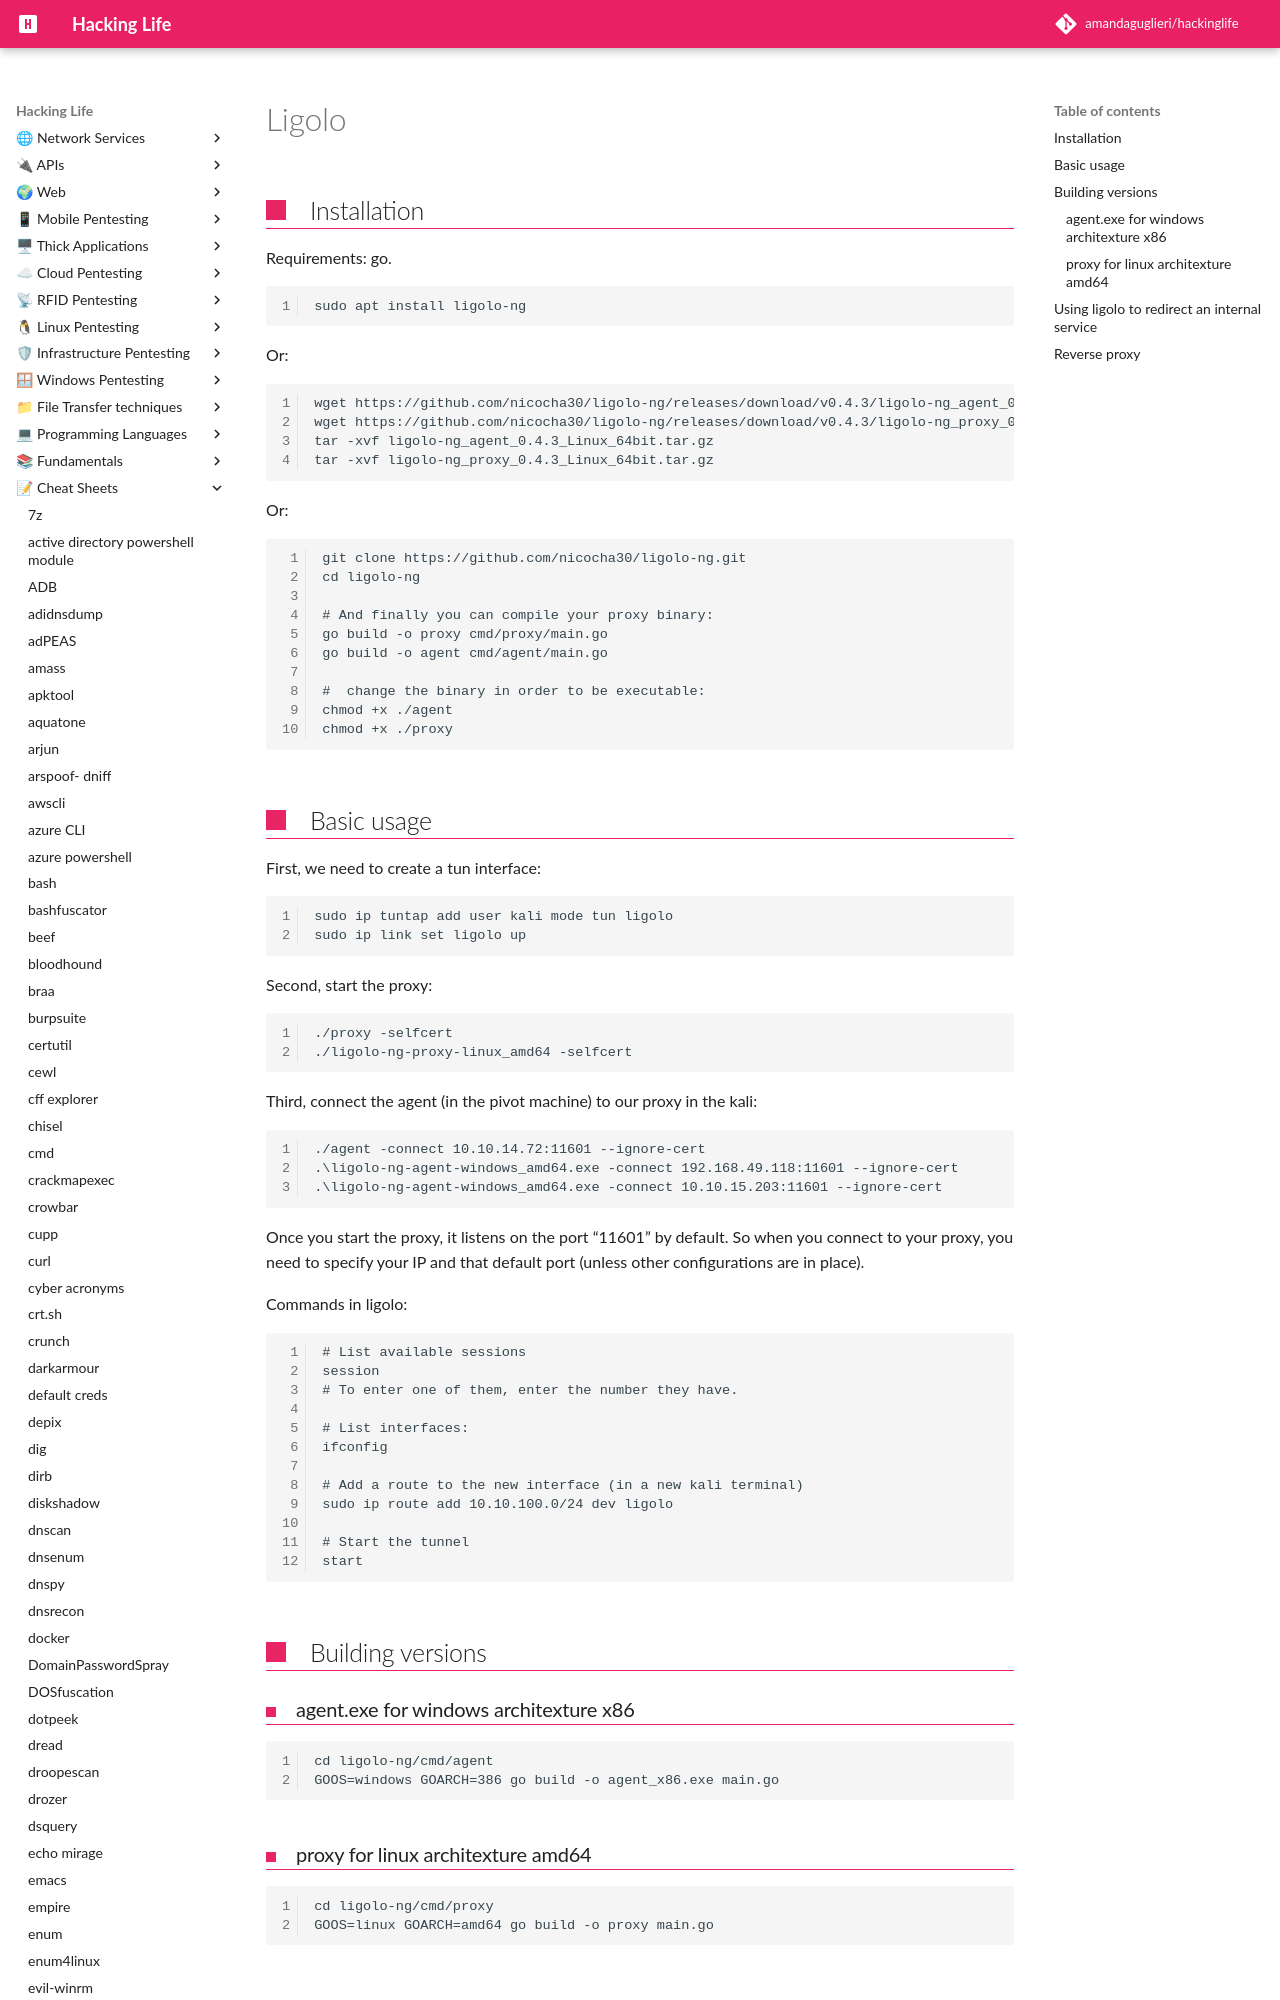

repository: amandaguglieri/hackinglife · page: ligolo/index.html · generator: mkdocs

---
title: Ligolo
author: amandaguglieri
draft: false
TableOfContents: true
tags:
  - pentest
  - tunelling
---
# Ligolo

## Installation

Requirements: go.

```
sudo apt install ligolo-ng
```


Or: 

```
wget https://github.com/nicocha30/ligolo-ng/releases/download/v0.4.3/ligolo-ng_agent_0.4.3_Linux_64bit.tar.gz
wget https://github.com/nicocha30/ligolo-ng/releases/download/v0.4.3/ligolo-ng_proxy_0.4.3_Linux_64bit.tar.gz
tar -xvf ligolo-ng_agent_0.4.3_Linux_64bit.tar.gz
tar -xvf ligolo-ng_proxy_0.4.3_Linux_64bit.tar.gz
```

Or:

```
git clone https://github.com/nicocha30/ligolo-ng.git
cd ligolo-ng

# And finally you can compile your proxy binary:
go build -o proxy cmd/proxy/main.go
go build -o agent cmd/agent/main.go

#  change the binary in order to be executable:
chmod +x ./agent
chmod +x ./proxy
```
